Run: headless pygame with SDL's dummy video driver; simulated clock (each Clock.tick advances the game by its frame time, no real sleeping); random seed 0; keys injected as events and as key.get_pressed() state; no mouse input.
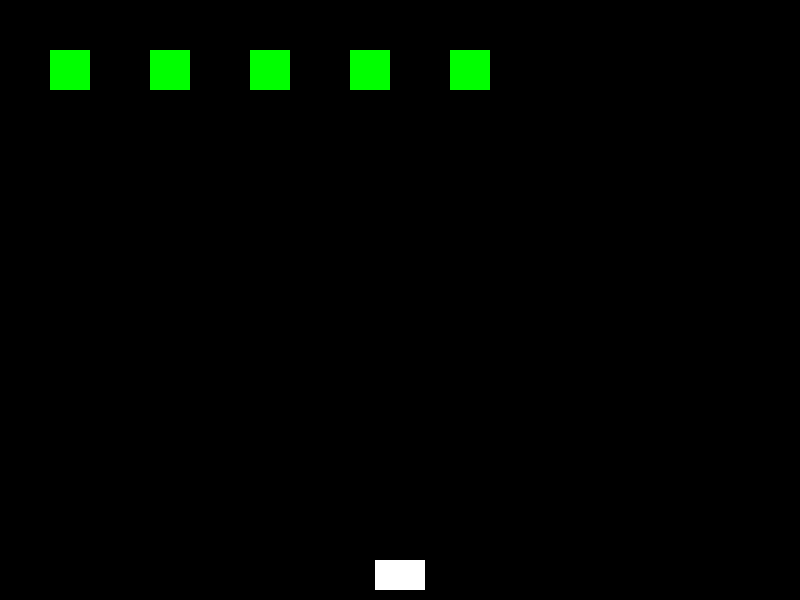
Frame 1 of 4 · flips 1–60 · no input
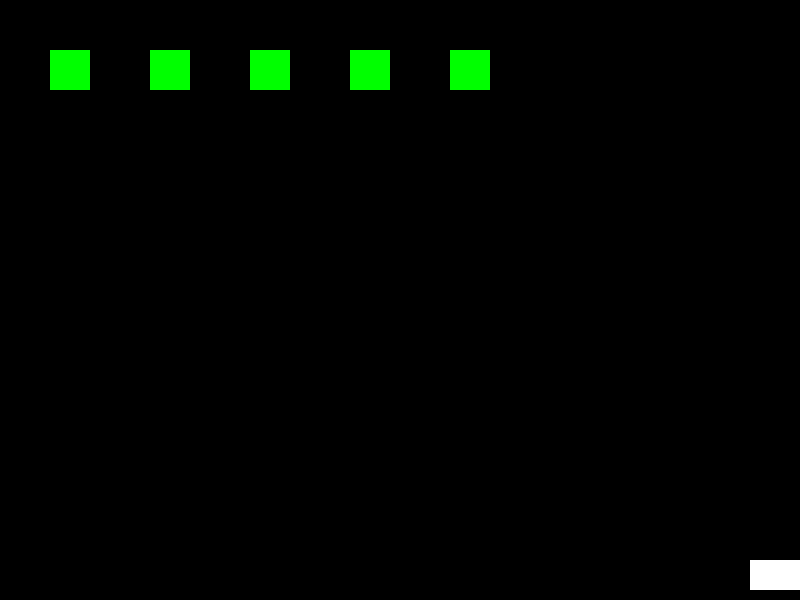
Frame 2 of 4 · flips 61–180 · tapped SPACE, RETURN · held RIGHT (→), D
Frame 3 of 4 · flips 181–300 · held DOWN (↓), S · screen unchanged from frame 2, image omitted
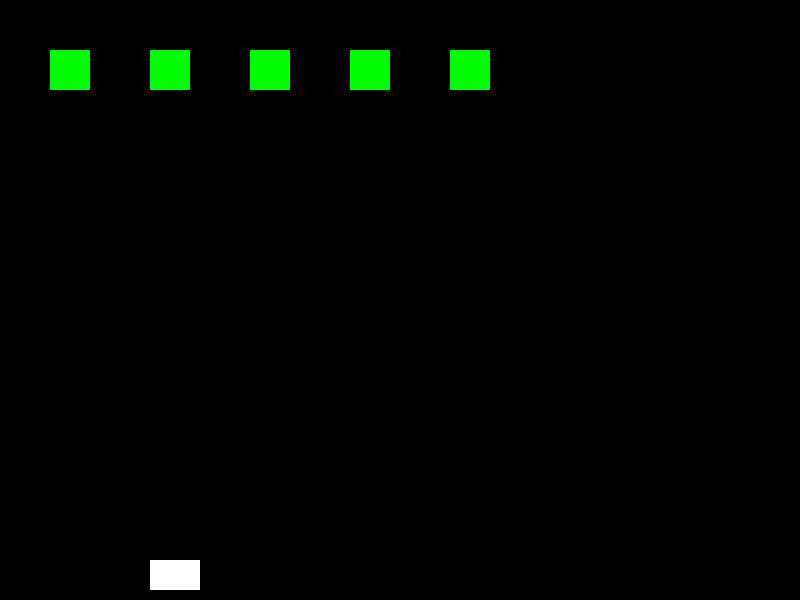
Frame 4 of 4 · flips 301–420 · held LEFT (←), A, UP (↑), W

The pygame program that drew these frames:

"""Exemplo básico de movimentação, disparos e colisão de tiros com inimigos."""

import sys
import pygame

pygame.init()

LARGURA, ALTURA = 800, 600
TELA = pygame.display.set_mode((LARGURA, ALTURA))
pygame.display.set_caption("Jogo de Nave com Tiros")

BRANCO = (255, 255, 255)
VERMELHO = (255, 0, 0)
VERDE = (0, 255, 0)
PRETO = (0, 0, 0)

clock = pygame.time.Clock()
FPS = 60

nave_largura, nave_altura = 50, 30
nave_x = LARGURA // 2 - nave_largura // 2
nave_y = ALTURA - nave_altura - 10
velocidade_nave = 5

tiros = []
velocidade_tiro = 7

inimigos = []
for i in range(5):
    inimigo = pygame.Rect(100 * i + 50, 50, 40, 40)
    inimigos.append(inimigo)


def desenhar_jogo():
    TELA.fill(PRETO)
    pygame.draw.rect(TELA, BRANCO, (nave_x, nave_y, nave_largura, nave_altura))

    for tiro in tiros:
        pygame.draw.rect(TELA, VERMELHO, tiro)

    for inimigo in inimigos:
        pygame.draw.rect(TELA, VERDE, inimigo)

    pygame.display.update()


rodando = True
while rodando:
    clock.tick(FPS)

    for evento in pygame.event.get():
        if evento.type == pygame.QUIT:
            rodando = False

    teclas = pygame.key.get_pressed()
    if teclas[pygame.K_LEFT] and nave_x > 0:
        nave_x -= velocidade_nave
    if teclas[pygame.K_RIGHT] and nave_x < LARGURA - nave_largura:
        nave_x += velocidade_nave

    if teclas[pygame.K_SPACE]:
        if len(tiros) < 20:
            novo_tiro = pygame.Rect(nave_x + nave_largura // 2 - 2, nave_y, 5, 10)
            tiros.append(novo_tiro)

    for tiro in tiros[:]:
        tiro.y -= velocidade_tiro
        if tiro.y < 0:
            tiros.remove(tiro)

    for tiro in tiros[:]:
        for inimigo in inimigos[:]:
            if tiro.colliderect(inimigo):
                tiros.remove(tiro)
                inimigos.remove(inimigo)
                break

    desenhar_jogo()

pygame.quit()
sys.exit(0)
